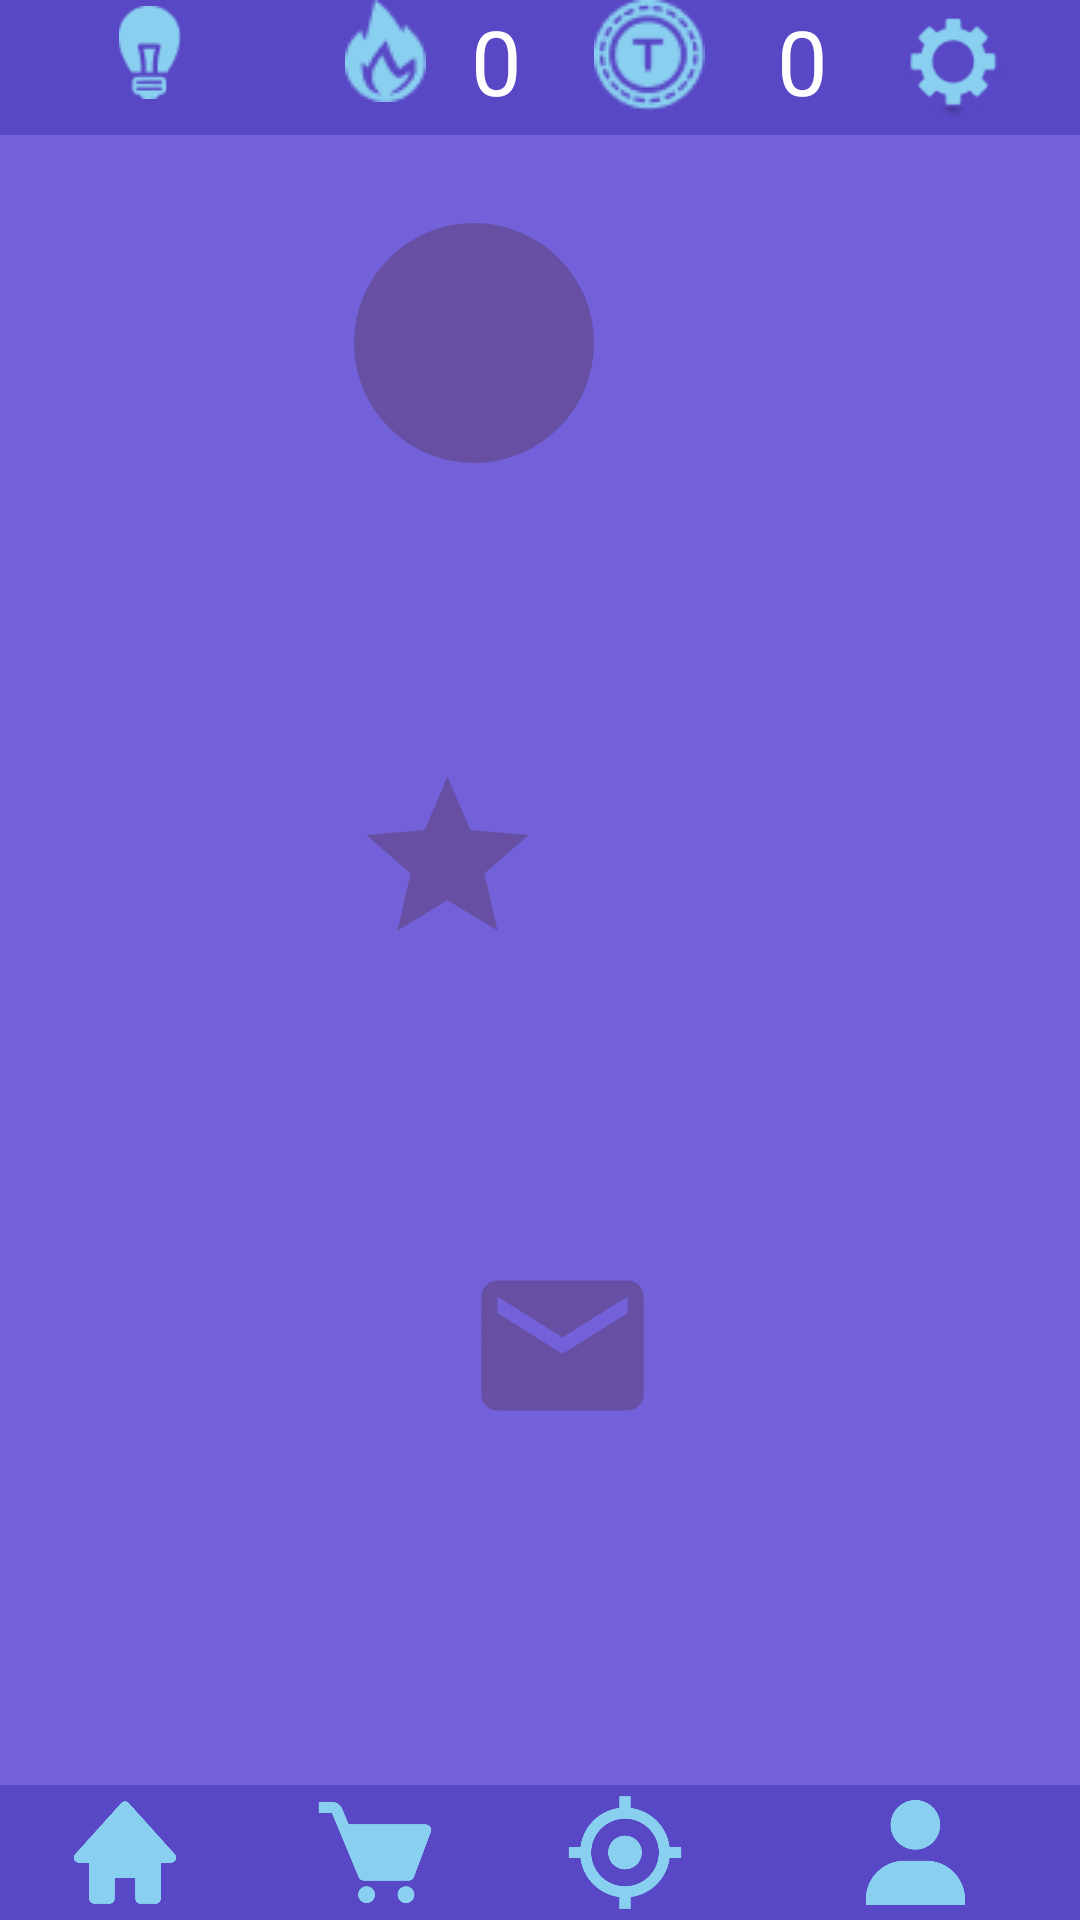

Reconstruct the res/layout file that produces this screen, plus the resources it refers to.
<!-- AndroidManifest.xml: application theme Theme.MoodDetection -->
<!-- res/layout/map.xml -->
<androidx.constraintlayout.widget.ConstraintLayout xmlns:android="http://schemas.android.com/apk/res/android"
    xmlns:app="http://schemas.android.com/apk/res-auto"
    xmlns:tools="http://schemas.android.com/tools"
    android:layout_width="match_parent"
    android:layout_height="match_parent"
    android:background="@color/purple"
    tools:context=".LogInPage">

    

    <ImageView
        android:id="@+id/arrow"
        android:layout_width="94dp"
        android:layout_height="98dp"
        android:rotation="124"
        app:layout_constraintBottom_toBottomOf="parent"
        app:layout_constraintEnd_toEndOf="parent"
        app:layout_constraintHorizontal_bias="0.649"
        app:layout_constraintStart_toStartOf="parent"
        app:layout_constraintTop_toTopOf="@+id/linearLayout4"
        app:layout_constraintVertical_bias="0.639"
        app:srcCompat="@drawable/arrow" />

    <LinearLayout
        android:id="@+id/linearLayout4"
        android:layout_width="match_parent"
        android:layout_height="45dp"
        android:background="#5948C6"
        android:orientation="horizontal"
        app:layout_constraintStart_toStartOf="parent"
        app:layout_constraintTop_toTopOf="parent">

        <ImageView
            android:id="@+id/imageTipsButton"
            android:layout_width="70dp"
            android:layout_height="35dp"
            android:layout_weight="1"
            android:onClick="GoToTips"
            android:padding="2dp"
            app:srcCompat="@drawable/tips" />

        <ImageView
            android:id="@+id/imageViewTop"
            android:layout_width="wrap_content"
            android:layout_height="wrap_content"
            android:layout_weight="1"
            app:srcCompat="@drawable/streak" />

        <TextView
            android:id="@+id/streakCount"
            android:layout_width="wrap_content"
            android:layout_height="34dp"
            android:text="0"
            android:textColor="#FFFFFF"
            android:textSize="30dp" />

        <ImageView
            android:id="@+id/imageViewTop2"
            android:layout_width="55dp"
            android:layout_height="wrap_content"
            android:layout_weight="1"
            app:srcCompat="@drawable/coins" />

        <TextView
            android:id="@+id/coinsCount"
            android:layout_width="wrap_content"
            android:layout_height="wrap_content"
            android:text="0"
            android:textColor="#FFFFFF"
            android:textSize="30dp" />

        <ImageView
            android:id="@+id/imageViewTop8"
            android:layout_width="wrap_content"
            android:layout_height="wrap_content"
            android:layout_weight="0.7"
            android:onClick="GoToProfile"
            android:padding="5dp"
            app:srcCompat="@drawable/settings" />

    </LinearLayout>



    


    

    <LinearLayout
        android:id="@+id/linearLayout3"
        android:layout_width="match_parent"
        android:layout_height="45dp"
        android:background="@color/purple_nav"
        app:layout_constraintBottom_toBottomOf="parent"
        app:layout_constraintStart_toStartOf="parent"
        app:layout_constraintTop_toTopOf="parent"
        app:layout_constraintVertical_bias="1.0">

        <ImageView
            android:id="@+id/imageHomeButton"
            android:layout_width="wrap_content"
            android:layout_height="wrap_content"
            android:layout_weight="1"
            android:onClick="GoToMap"
            android:padding="2dp"
            app:srcCompat="@drawable/home_button" />

        <ImageView
            android:id="@+id/imageView"
            android:layout_width="wrap_content"
            android:layout_height="wrap_content"
            android:layout_weight="1"
            app:srcCompat="@drawable/shop_button" />

        <ImageView
            android:id="@+id/imageView2"
            android:layout_width="wrap_content"
            android:layout_height="wrap_content"
            android:layout_weight="1"
            app:srcCompat="@drawable/game_button" />

        <ImageView
            android:id="@+id/imageProfile"
            android:layout_width="wrap_content"
            android:layout_height="wrap_content"
            android:layout_weight="0.7"
            android:onClick="GoToProfile"
            android:padding="5dp"
            app:srcCompat="@drawable/profile_button" />

    </LinearLayout>

    <ImageView
        android:id="@+id/arrow1"
        android:layout_width="94dp"
        android:layout_height="98dp"
        android:rotation="50"
        app:layout_constraintBottom_toBottomOf="parent"
        app:layout_constraintEnd_toEndOf="parent"
        app:layout_constraintHorizontal_bias="0.552"
        app:layout_constraintStart_toStartOf="parent"
        app:layout_constraintTop_toTopOf="parent"
        app:layout_constraintVertical_bias="0.208"
        app:srcCompat="@drawable/arrow" />

    <ImageView
        android:id="@+id/arrow2"
        android:layout_width="94dp"
        android:layout_height="98dp"
        android:rotation="141"
        app:layout_constraintBottom_toBottomOf="parent"
        app:layout_constraintEnd_toEndOf="parent"
        app:layout_constraintHorizontal_bias="0.552"
        app:layout_constraintStart_toStartOf="parent"
        app:layout_constraintTop_toTopOf="parent"
        app:layout_constraintVertical_bias="0.363"
        app:srcCompat="@drawable/arrow" />

    <ImageView
        android:id="@+id/arrow3"
        android:layout_width="94dp"
        android:layout_height="98dp"
        android:rotation="33"
        app:layout_constraintBottom_toBottomOf="parent"
        app:layout_constraintEnd_toEndOf="parent"
        app:layout_constraintHorizontal_bias="0.529"
        app:layout_constraintStart_toStartOf="parent"
        app:layout_constraintTop_toTopOf="parent"
        app:layout_constraintVertical_bias="0.499"
        app:srcCompat="@drawable/arrow" />

    <ImageView
        android:id="@+id/imageDay1"
        android:layout_width="80dp"
        android:layout_height="80dp"
        app:layout_constraintBottom_toBottomOf="parent"
        app:layout_constraintEnd_toEndOf="parent"
        app:layout_constraintStart_toStartOf="parent"
        android:onClick="GoToCheck"
        app:layout_constraintTop_toTopOf="parent"
        app:layout_constraintHorizontal_bias="0.422"
        app:layout_constraintVertical_bias="0.133"
        app:srcCompat="@drawable/circle_purple" />

    <ImageView
        android:id="@+id/imageDay2"
        android:layout_width="83dp"
        android:layout_height="79dp"
        app:layout_constraintBottom_toBottomOf="parent"
        app:layout_constraintEnd_toEndOf="parent"
        app:layout_constraintHorizontal_bias="0.664"
        app:layout_constraintStart_toStartOf="parent"
        app:layout_constraintTop_toTopOf="parent"
        app:layout_constraintVertical_bias="0.304"
        app:srcCompat="@drawable/circle_white" />

    <ImageView
        android:id="@+id/iamgeDay3"
        android:layout_width="80dp"
        android:layout_height="80dp"
        app:layout_constraintBottom_toBottomOf="parent"
        app:layout_constraintEnd_toEndOf="parent"
        app:layout_constraintHorizontal_bias="0.389"
        app:layout_constraintStart_toStartOf="parent"
        app:layout_constraintTop_toTopOf="parent"
        app:layout_constraintVertical_bias="0.442"
        app:srcCompat="@drawable/circle_white" />

    <ImageView
        android:id="@+id/imageDay4"
        android:layout_width="80dp"
        android:layout_height="80dp"
        app:layout_constraintBottom_toBottomOf="parent"
        app:layout_constraintEnd_toEndOf="parent"
        app:layout_constraintHorizontal_bias="0.719"
        app:layout_constraintStart_toStartOf="parent"
        app:layout_constraintTop_toTopOf="parent"
        app:layout_constraintVertical_bias="0.546"
        app:srcCompat="@drawable/circle_white" />

    <ImageView
        android:id="@+id/imageDay5"
        android:layout_width="80dp"
        android:layout_height="80dp"
        app:layout_constraintBottom_toBottomOf="parent"
        app:layout_constraintEnd_toEndOf="parent"
        app:layout_constraintHorizontal_bias="0.528"
        app:layout_constraintStart_toStartOf="parent"
        app:layout_constraintTop_toTopOf="parent"
        app:layout_constraintVertical_bias="0.729"
        app:srcCompat="@drawable/circle_white" />

    <ImageView
        android:id="@+id/journal"
        android:layout_width="65dp"
        android:layout_height="70dp"
        app:layout_constraintBottom_toBottomOf="parent"
        app:layout_constraintEnd_toEndOf="parent"
        app:layout_constraintStart_toStartOf="parent"
        app:layout_constraintTop_toTopOf="parent"
        app:layout_constraintHorizontal_bias="0.525"
        app:layout_constraintVertical_bias="0.725"
        app:srcCompat="@drawable/journal" />

    <ImageView
        android:id="@+id/game"
        android:layout_width="65dp"
        android:layout_height="70dp"
        app:layout_constraintBottom_toBottomOf="parent"
        app:layout_constraintEnd_toEndOf="parent"
        app:layout_constraintHorizontal_bias="0.395"
        app:layout_constraintStart_toStartOf="parent"
        app:layout_constraintTop_toTopOf="parent"
        app:layout_constraintVertical_bias="0.44"
        app:srcCompat="@drawable/baseline_star_24" />

</androidx.constraintlayout.widget.ConstraintLayout>
<!-- resources referenced by this layout -->
<resources>
  <color name="purple">#E66351D5</color>
  <color name="purple_nav"> #5948C6 </color>
  <!-- drawable baseline_star_24 (drawable) -->
  <vector android:height="24dp" android:tint="@color/purple_button"
      android:viewportHeight="24" android:viewportWidth="24"
      android:width="24dp" xmlns:android="http://schemas.android.com/apk/res/android">
      <path android:fillColor="@android:color/white" android:pathData="M12,17.27L18.18,21l-1.64,-7.03L22,9.24l-7.19,-0.61L12,2 9.19,8.63 2,9.24l5.46,4.73L5.82,21z"/>
  </vector>
  <!-- drawable circle_purple (drawable) -->
  <?xml version="1.0" encoding="utf-8"?>
  <shape xmlns:android="http://schemas.android.com/apk/res/android"
      android:shape="oval">
      <solid android:color="@color/purple_button" />
  </shape>
  <!-- drawable coins: png bitmap (drawable, 1704 bytes) -->
  <!-- drawable game_button: png bitmap (drawable, 8092 bytes) -->
  <!-- drawable home_button: png bitmap (drawable, 3722 bytes) -->
  <!-- drawable journal (drawable) -->
  <vector android:height="24dp" android:tint="@color/purple_button"
      android:viewportHeight="24" android:viewportWidth="24"
      android:width="24dp" xmlns:android="http://schemas.android.com/apk/res/android">
      <path android:fillColor="@android:color/white" android:pathData="M20,4L4,4c-1.1,0 -1.99,0.9 -1.99,2L2,18c0,1.1 0.9,2 2,2h16c1.1,0 2,-0.9 2,-2L22,6c0,-1.1 -0.9,-2 -2,-2zM20,8l-8,5 -8,-5L4,6l8,5 8,-5v2z"/>
  </vector>
  <!-- drawable profile_button: png bitmap (drawable, 4382 bytes) -->
  <!-- drawable settings: png bitmap (drawable, 1539 bytes) -->
  <!-- drawable shop_button: png bitmap (drawable, 4509 bytes) -->
  <!-- drawable streak: png bitmap (drawable, 968 bytes) -->
  <!-- drawable tips: png bitmap (drawable, 933 bytes) -->
  <style name="Theme.MoodDetection" parent="Base.Theme.MoodDetection" />
  <color name="purple_button">#6750A4</color>
  <style name="Base.Theme.MoodDetection" parent="Theme.Material3.DayNight.NoActionBar">
          
          
      </style>
</resources>
